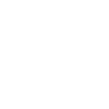
t = 0.00 s
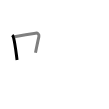
t = 1.50 s
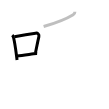
t = 3.25 s
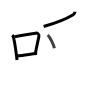
t = 4.75 s
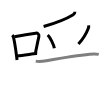
t = 6.50 s
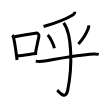
t = 8.00 s

The animated SVG that drew these frames (rendered in a browser with its animation timeline set to each time). Animation: 8 SMIL elements (animate=8); one cycle of 8.00 s.

<svg width="109px" height="109px" viewBox="0 0 px 109px" xmlns="http://www.w3.org/2000/svg" xmlns:xlink="http://www.w3.org/1999/xlink" xml:space="preserve" version="1.1"  baseProfile="full">
<path d="M12.25,35.08c0.76,0.74,1.2,1.63,1.33,2.68c0.99,3.95,2.06,11.18,2.88,17.46c0.22,1.69,0.42,3.31,0.6,4.78" style="fill:none;stroke:black;stroke-width:3;opacity:0">
  <animate attributeType="CSS" attributeName="opacity" from="0" to="1" begin="0s" dur="1s" repeatCount="0" fill="freeze" />
</path>
<path d="M14.4,36.71c8.72-1.71,16.5-2.94,21.22-3.56c2.13-0.28,3.75,1.35,3.25,3.5c-1.08,4.64-2.02,9.66-3.38,16.06" style="fill:none;stroke:black;stroke-width:3;opacity:0">
  <animate attributeType="CSS" attributeName="opacity" from="0" to="1" begin="1s" dur="1s" repeatCount="0" fill="freeze" />
</path>
<path d="M17.24,56.02c4.42-0.53,10.24-1.37,16.27-2.2c1.21-0.17,2.37-0.32,3.64-0.24" style="fill:none;stroke:black;stroke-width:3;opacity:0">
  <animate attributeType="CSS" attributeName="opacity" from="0" to="1" begin="2s" dur="1s" repeatCount="0" fill="freeze" />
</path>
<path d="M74.92,11.75c0,1.12-0.58,2.25-1.74,2.95C67,18.5,57.12,22.62,43.62,26.54" style="fill:none;stroke:black;stroke-width:3;opacity:0">
  <animate attributeType="CSS" attributeName="opacity" from="0" to="1" begin="3s" dur="1s" repeatCount="0" fill="freeze" />
</path>
<path d="M47.75,35c2.33,2.33,6.02,9.59,6.6,13.22" style="fill:none;stroke:black;stroke-width:3;opacity:0">
  <animate attributeType="CSS" attributeName="opacity" from="0" to="1" begin="4s" dur="1s" repeatCount="0" fill="freeze" />
</path>
<path d="M88.68,25.39c0.09,0.99,0.02,1.97-0.33,2.89c-1.73,4.59-4.98,10.34-9.92,15.81" style="fill:none;stroke:black;stroke-width:3;opacity:0">
  <animate attributeType="CSS" attributeName="opacity" from="0" to="1" begin="5s" dur="1s" repeatCount="0" fill="freeze" />
</path>
<path d="M35.75,61.12c3.12,0.63,7.64,0.08,10.63-0.46c10.7-1.92,30.94-5.38,43.38-6.49c3.04-0.27,6-0.54,9,0.2" style="fill:none;stroke:black;stroke-width:3;opacity:0">
  <animate attributeType="CSS" attributeName="opacity" from="0" to="1" begin="6s" dur="1s" repeatCount="0" fill="freeze" />
</path>
<path d="M63.66,22.96C72,33.88,72.62,66.5,67.68,90.34c-2.18,10.5-9.05,1.09-10.43-0.18" style="fill:none;stroke:black;stroke-width:3;opacity:0">
  <animate attributeType="CSS" attributeName="opacity" from="0" to="1" begin="7s" dur="1s" repeatCount="0" fill="freeze" />
</path>
</svg>
